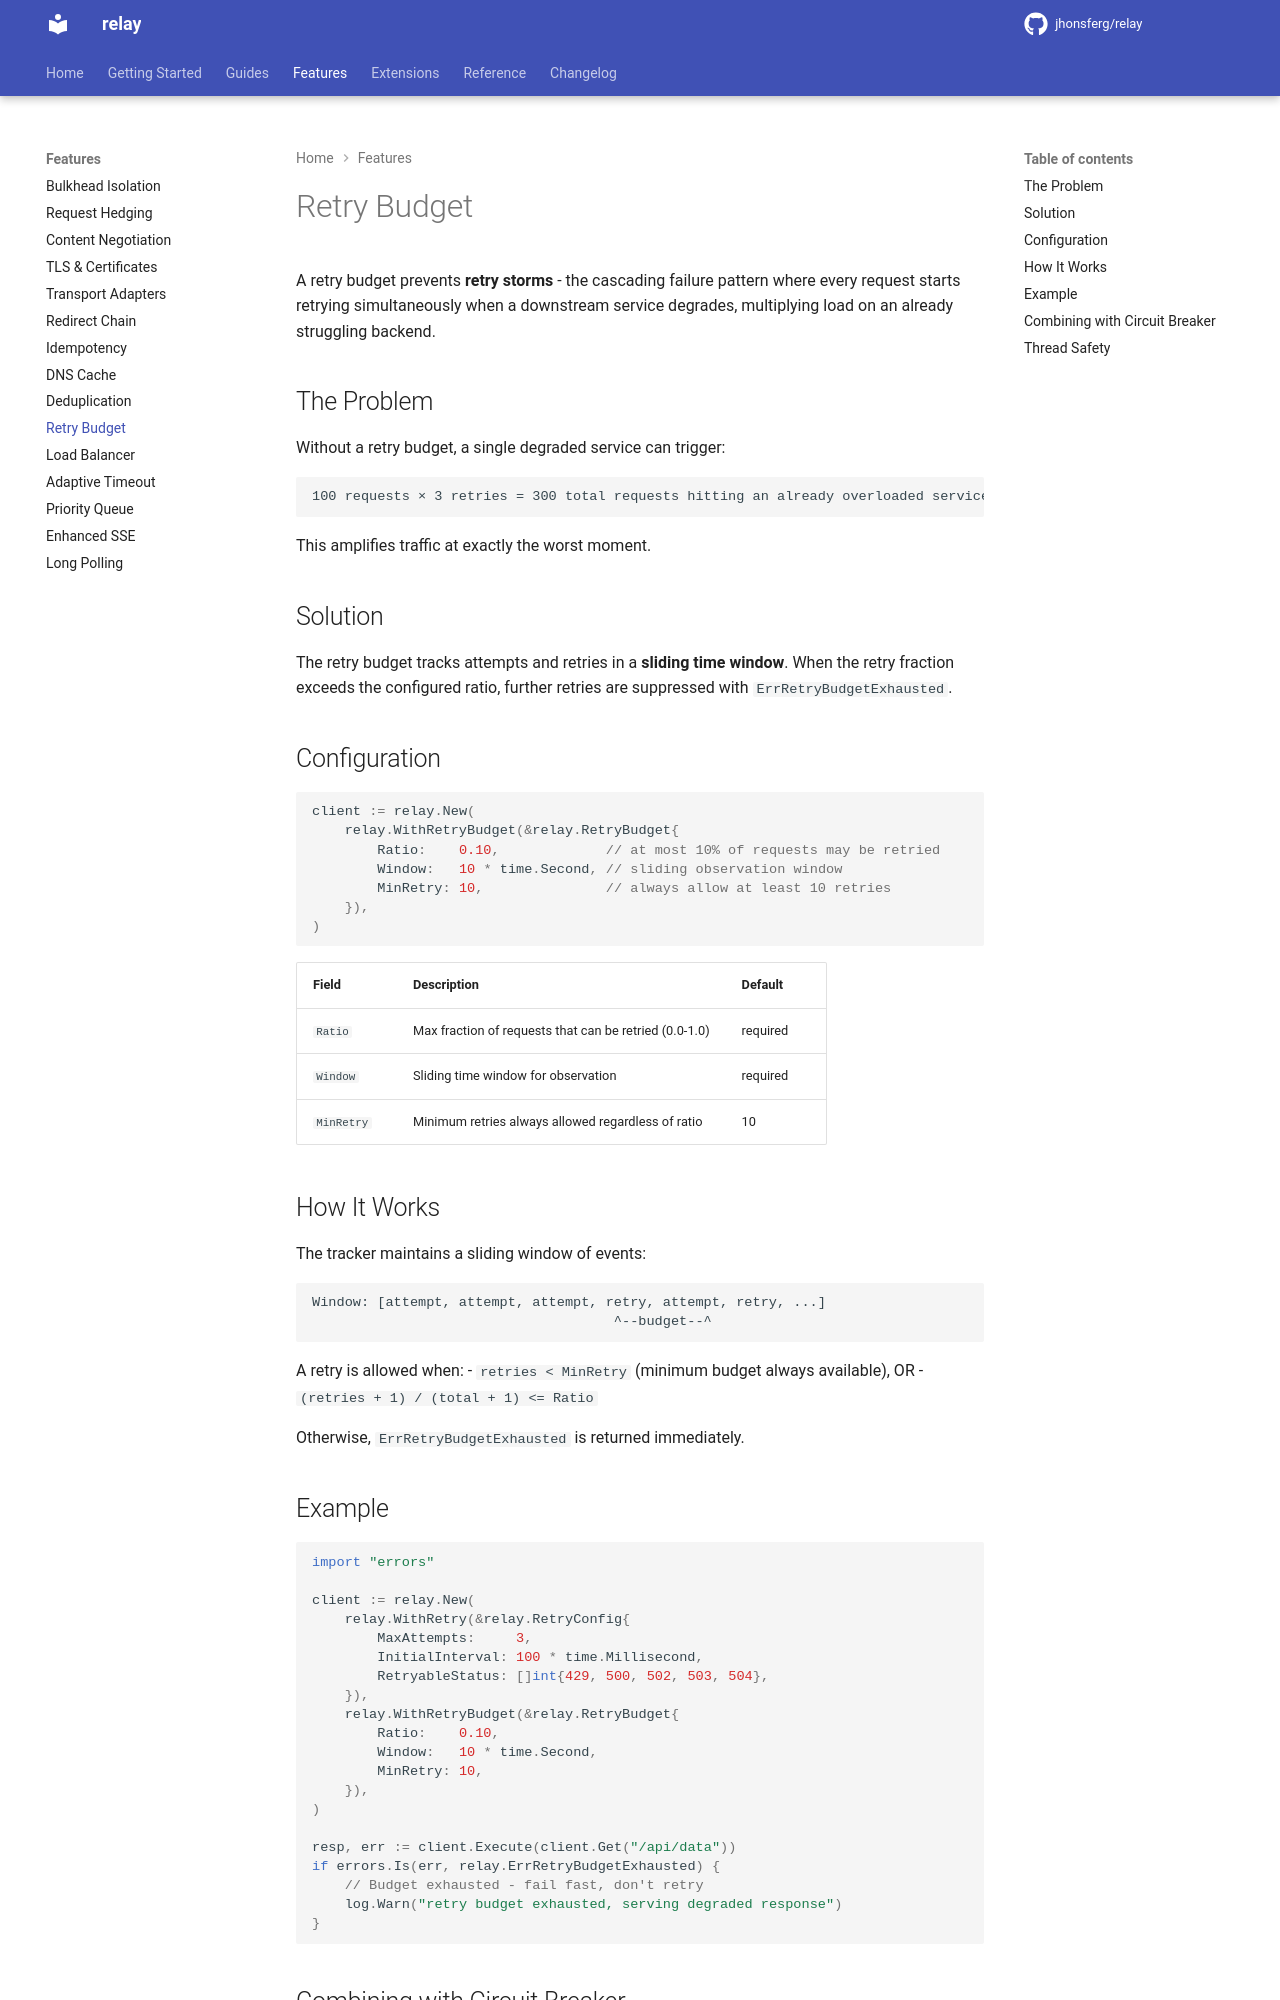

repository: jhonsferg/relay · page: features/retry-budget/index.html · generator: mkdocs

# Retry Budget

A retry budget prevents **retry storms** - the cascading failure pattern where every request starts retrying simultaneously when a downstream service degrades, multiplying load on an already struggling backend.

## The Problem

Without a retry budget, a single degraded service can trigger:

```
100 requests × 3 retries = 300 total requests hitting an already overloaded service
```

This amplifies traffic at exactly the worst moment.

## Solution

The retry budget tracks attempts and retries in a **sliding time window**. When the retry fraction exceeds the configured ratio, further retries are suppressed with `ErrRetryBudgetExhausted`.

## Configuration

```go
client := relay.New(
    relay.WithRetryBudget(&relay.RetryBudget{
        Ratio:    0.10,             // at most 10% of requests may be retried
        Window:   10 * time.Second, // sliding observation window
        MinRetry: 10,               // always allow at least 10 retries
    }),
)
```

| Field | Description | Default |
|-------|-------------|---------|
| `Ratio` | Max fraction of requests that can be retried (0.0-1.0) | required |
| `Window` | Sliding time window for observation | required |
| `MinRetry` | Minimum retries always allowed regardless of ratio | 10 |

## How It Works

The tracker maintains a sliding window of events:

```
Window: [attempt, attempt, attempt, retry, attempt, retry, ...]
                                     ^--budget--^
```

A retry is allowed when:
- `retries < MinRetry` (minimum budget always available), OR
- `(retries + 1) / (total + 1) <= Ratio`

Otherwise, `ErrRetryBudgetExhausted` is returned immediately.

## Example

```go
import "errors"

client := relay.New(
    relay.WithRetry(&relay.RetryConfig{
        MaxAttempts:     3,
        InitialInterval: 100 * time.Millisecond,
        RetryableStatus: []int{429, 500, 502, 503, 504},
    }),
    relay.WithRetryBudget(&relay.RetryBudget{
        Ratio:    0.10,
        Window:   10 * time.Second,
        MinRetry: 10,
    }),
)

resp, err := client.Execute(client.Get("/api/data"))
if errors.Is(err, relay.ErrRetryBudgetExhausted) {
    // Budget exhausted - fail fast, don't retry
    log.Warn("retry budget exhausted, serving degraded response")
}
```
